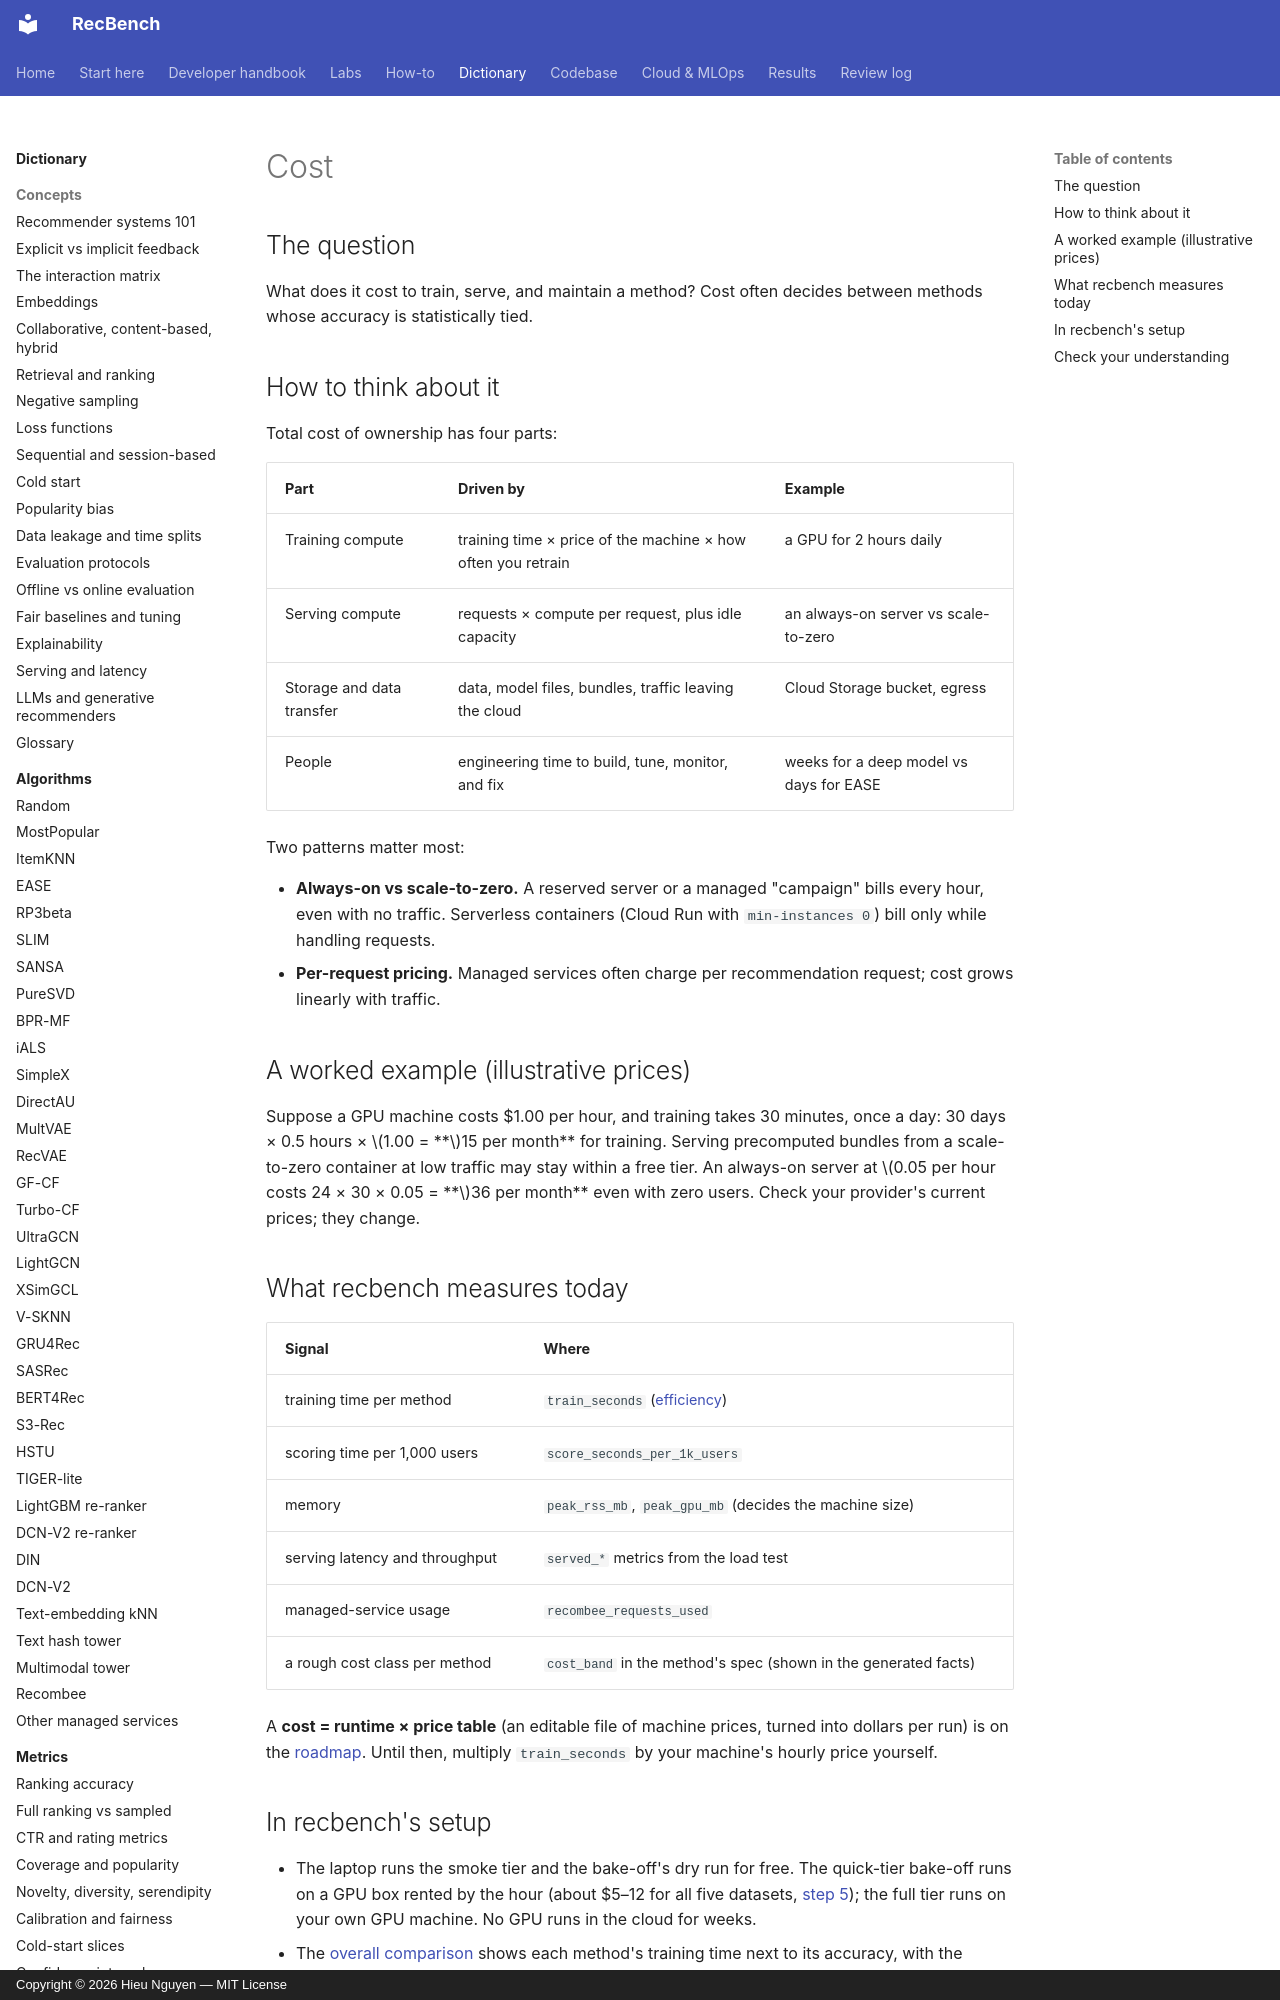

repository: trunghieu11/recbench · page: dictionary/metrics/cost/index.html · generator: mkdocs · copyright: Copyright © 2026 Hieu Nguyen — MIT License

# Cost

## The question

What does it cost to train, serve, and maintain a method? Cost often decides between methods whose accuracy is
statistically tied.

## How to think about it

Total cost of ownership has four parts:

| Part | Driven by | Example |
|---|---|---|
| Training compute | training time × price of the machine × how often you retrain | a GPU for 2 hours daily |
| Serving compute | requests × compute per request, plus idle capacity | an always-on server vs scale-to-zero |
| Storage and data transfer | data, model files, bundles, traffic leaving the cloud | Cloud Storage bucket, egress |
| People | engineering time to build, tune, monitor, and fix | weeks for a deep model vs days for EASE |

Two patterns matter most:

- **Always-on vs scale-to-zero.** A reserved server or a managed "campaign" bills every hour, even with no
  traffic. Serverless containers (Cloud Run with `min-instances 0`) bill only while handling requests.
- **Per-request pricing.** Managed services often charge per recommendation request; cost grows linearly with traffic.

## A worked example (illustrative prices)

Suppose a GPU machine costs $1.00 per hour, and training takes 30 minutes, once a day:
30 days × 0.5 hours × $1.00 = **$15 per month** for training. Serving precomputed bundles from a scale-to-zero
container at low traffic may stay within a free tier. An always-on server at $0.05 per hour costs
24 × 30 × 0.05 = **$36 per month** even with zero users. Check your provider's current prices; they change.

## What recbench measures today

| Signal | Where |
|---|---|
| training time per method | `train_seconds` ([efficiency](efficiency.md)) |
| scoring time per 1,000 users | `score_seconds_per_1k_users` |
| memory | `peak_rss_mb`, `peak_gpu_mb` (decides the machine size) |
| serving latency and throughput | `served_*` metrics from the load test |
| managed-service usage | `recombee_requests_used` |
| a rough cost class per method | `cost_band` in the method's spec (shown in the generated facts) |

A **cost = runtime × price table** (an editable file of machine prices, turned into dollars per run) is on the
[roadmap](../../results/roadmap.md). Until then, multiply `train_seconds` by your machine's hourly price yourself.
